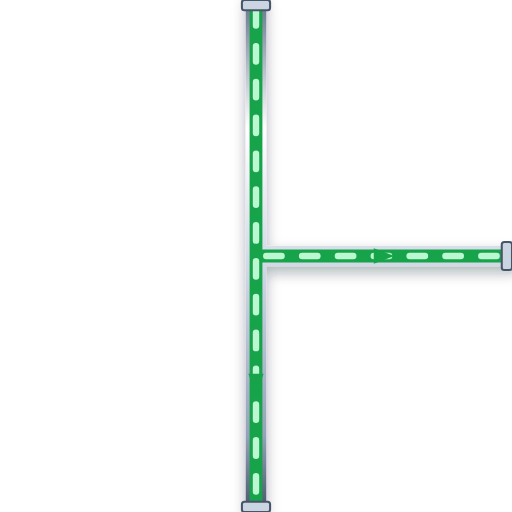
t = 0.00 s
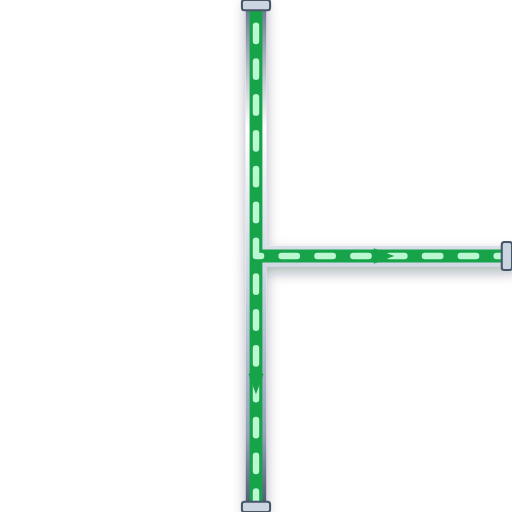
t = 0.20 s
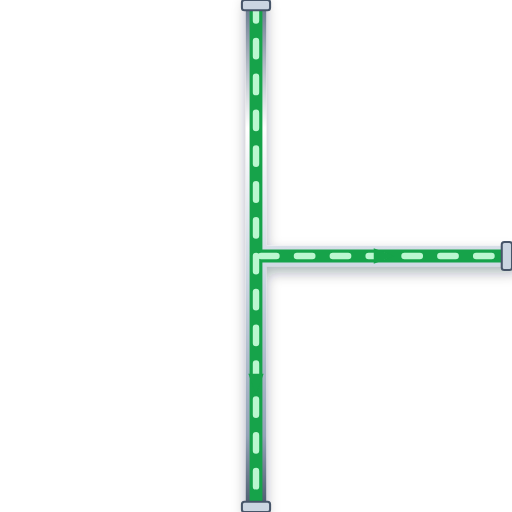
t = 0.40 s
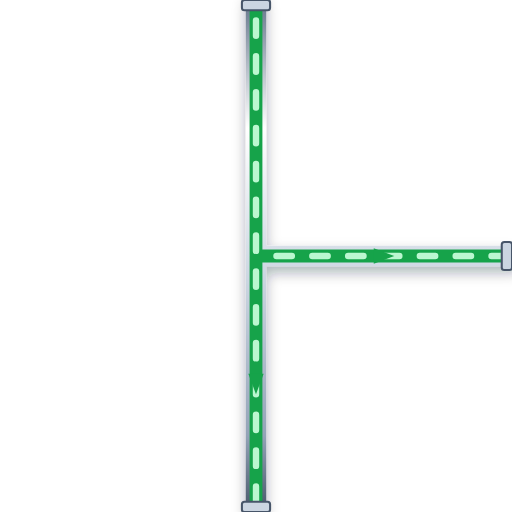
t = 0.60 s

The animated SVG that drew these frames (rendered in a browser with its animation timeline set to each time). Animation: 1 CSS @keyframes rule; one cycle of 0.80 s, repeats indefinitely.

<svg xmlns="http://www.w3.org/2000/svg" viewBox="0 0 200 200" width="200" height="200">
  <defs>
    <style>
      @keyframes p-flow-anim {
        from { stroke-dashoffset: 24; } to { stroke-dashoffset: 0; }
      }
      .anim-p-flow {
        stroke-dasharray: 6 8;
        animation: p-flow-anim 0.8s linear infinite;
      }
    </style>
    <filter id="ssPipeShadow" x="-15%" y="-15%" width="130%" height="130%">
      <feDropShadow dx="0" dy="2.5" stdDeviation="2.5" flood-color="#0f172a" flood-opacity="0.32" />
    </filter>
    <linearGradient id="ssPipeGradH" x1="0%" y1="0%" x2="0%" y2="100%">
      <stop offset="0%" stop-color="#64748b" /><stop offset="25%" stop-color="#ffffff" />
      <stop offset="55%" stop-color="#cbd5e1" /><stop offset="85%" stop-color="#94a3b8" /><stop offset="100%" stop-color="#475569" />
    </linearGradient>
  </defs>

  <!-- Stainless Steel 316 Outer Casing (8px with 3D Drop Shadow) -->
  <path d="M 100 0 L 100 200 M 100 100 L 200 100" stroke="url(#ssPipeGradH)" stroke-width="8" fill="none" stroke-linecap="round" stroke-linejoin="round" filter="url(#ssPipeShadow)"/>

  <!-- Process Fluid Core (5px) -->
  <path d="M 100 0 L 100 200 M 100 100 L 200 100" stroke="#16A34A" stroke-width="5" fill="none" stroke-linecap="round" stroke-linejoin="round"/>

  <!-- Animated Fluid Flow Stream Dashes (2.5px) -->
  <path d="M 100 0 L 100 200 M 100 100 L 200 100" stroke="#BBF7D0" stroke-width="2.5" fill="none" stroke-linejoin="round" stroke-linecap="round" class="anim-p-flow"/>

  <!-- Directional Flow Arrow -->
  <polygon points="97,146 100,154 103,146" fill="#16A34A" /> <polygon points="146,97 154,100 146,103" fill="#16A34A" />

  <!-- ANSI Flange Connection Collars -->
  <rect x="94.5" y="0" width="11" height="4" rx="1" fill="#cbd5e1" stroke="#475569" stroke-width="0.8"/>
  <rect x="94.5" y="196" width="11" height="4" rx="1" fill="#cbd5e1" stroke="#475569" stroke-width="0.8"/>
  <rect x="196" y="94.5" width="4" height="11" rx="1" fill="#cbd5e1" stroke="#475569" stroke-width="0.8"/>
</svg>
